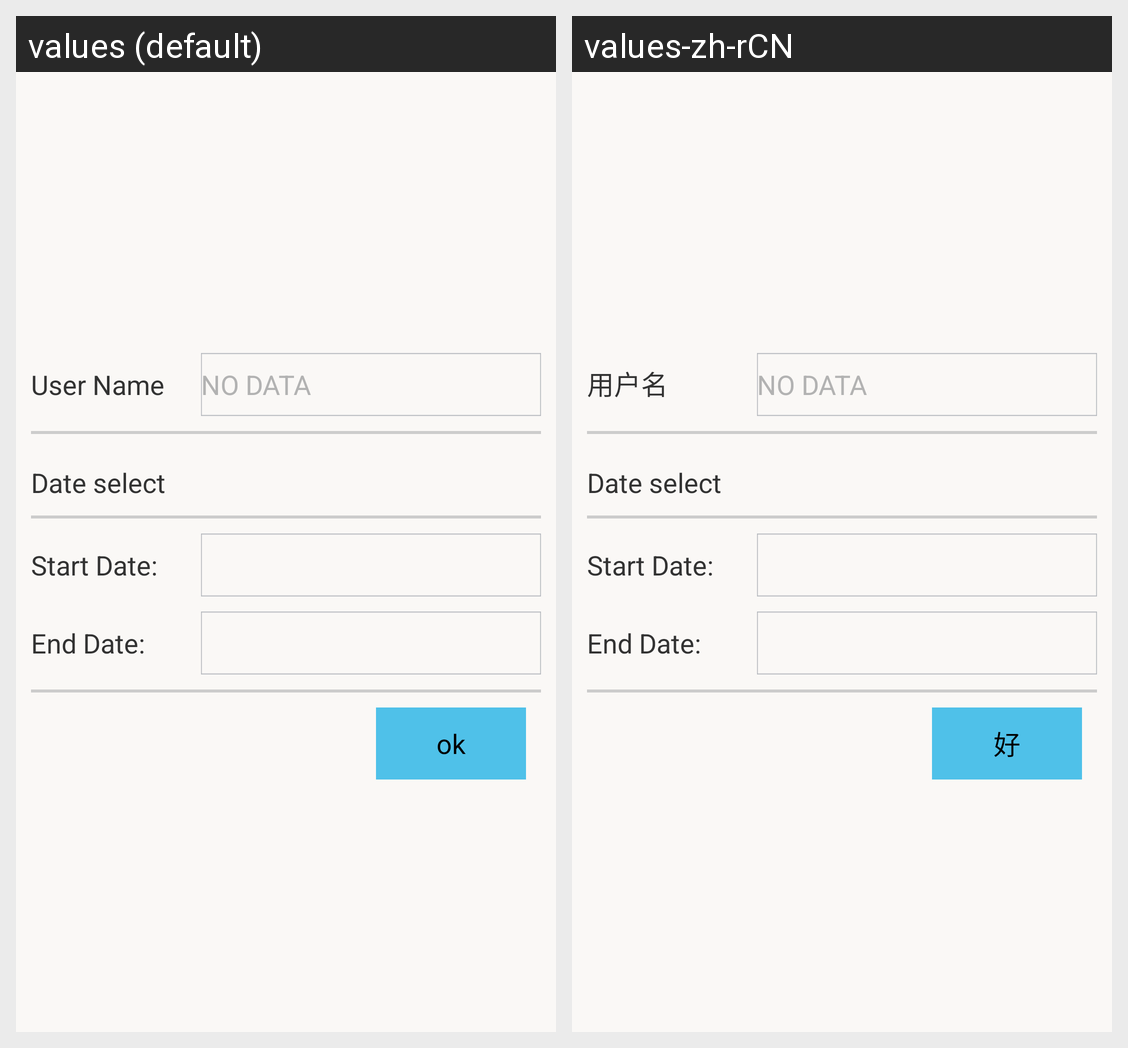

The Android screen above is rendered under two locales of the same app. Produce the string resources it draws, with the default and per-locale values.
Android screen res/layout/irisreport_select.xml rendered under 2 locales, left to right: values (default), values-zh-rCN. Device: Nexus 5 (rendered at 1080×1920; each locale shown at half size, 540×960, under a caption strip naming it); theme CustomActionBarTheme.
Strings drawn on this screen, with the default value and each locale's value (text and hints the layout hard-codes, and strings that could not be matched under every locale, appear in the picture but are not listed):

user_name
  values: User Name
  values-zh-rCN: 用户名

selectdate
  values: Date select
  values-zh-rCN: Date select

startdate
  values: Start Date:
  values-zh-rCN: Start Date:

enddate
  values: End Date:
  values-zh-rCN: End Date:

ok
  values: ok
  values-zh-rCN: 好
